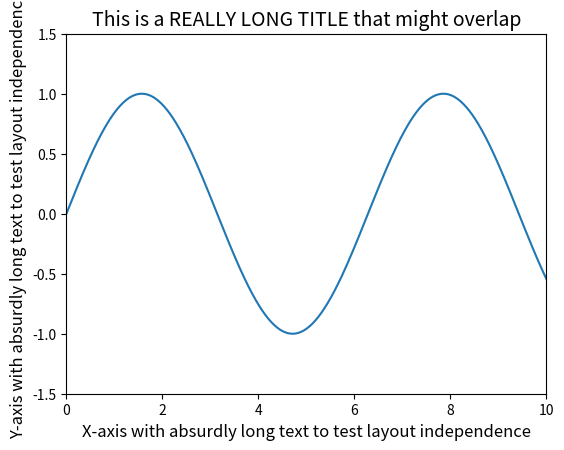

Write Python code to recreate this figure.
import matplotlib.pyplot as plt
import numpy as np

x = np.linspace(0, 10, 500)
y = np.sin(x)

fig = plt.figure(figsize=(8, 6))

# Absolute axes position in figure fraction coordinates
ax = fig.add_axes([0.2, 0.2, 0.6, 0.6])
ax.set_xlim(0, 10)
ax.set_ylim(-1.5, 1.5)

# Add intentionally large labels and titles
ax.set_title("This is a REALLY LONG TITLE that might overlap", fontsize=14)
ax.set_xlabel("X-axis with absurdly long text to test layout independence", fontsize=12)
ax.set_ylabel("Y-axis with absurdly long text to test layout independence", fontsize=12)

ax.plot(x, y)

plt.show()
